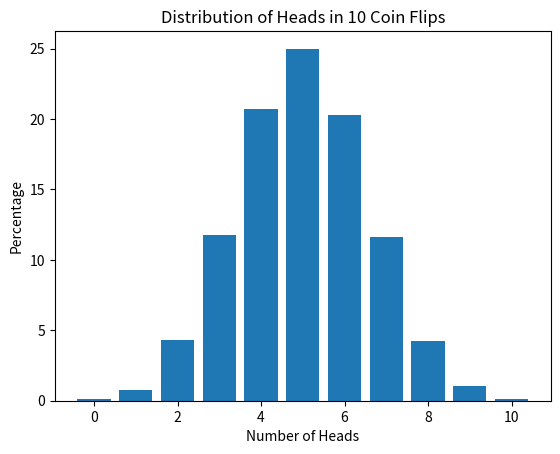

Source code (Python):
import random
import matplotlib.pyplot as plt
from typing import Dict


def flip_coin() -> Dict[int, float]:
    num_simulations: int = 10000
    simulation_results: Dict[int, float] = {i: 0.0 for i in range(11)}
    for _ in range(num_simulations):
        heads_count = sum(random.randint(0, 1) for _ in range(10))
        simulation_results[heads_count] += 1

    for key in simulation_results:
        simulation_results[key] = ((simulation_results[key] / num_simulations)
                                   * 100)

    return simulation_results


def draw_gaussian_distribution_graph(simulation_results: Dict[int, float]) -> \
        None:
    number_of_heads = list(simulation_results.keys())
    percentage_values = list(simulation_results.values())

    plt.bar(number_of_heads, percentage_values)
    plt.title("Distribution of Heads in 10 Coin Flips")
    plt.xlabel("Number of Heads")
    plt.ylabel("Percentage")
    plt.show()


simulation_results = flip_coin()
draw_gaussian_distribution_graph(simulation_results)
